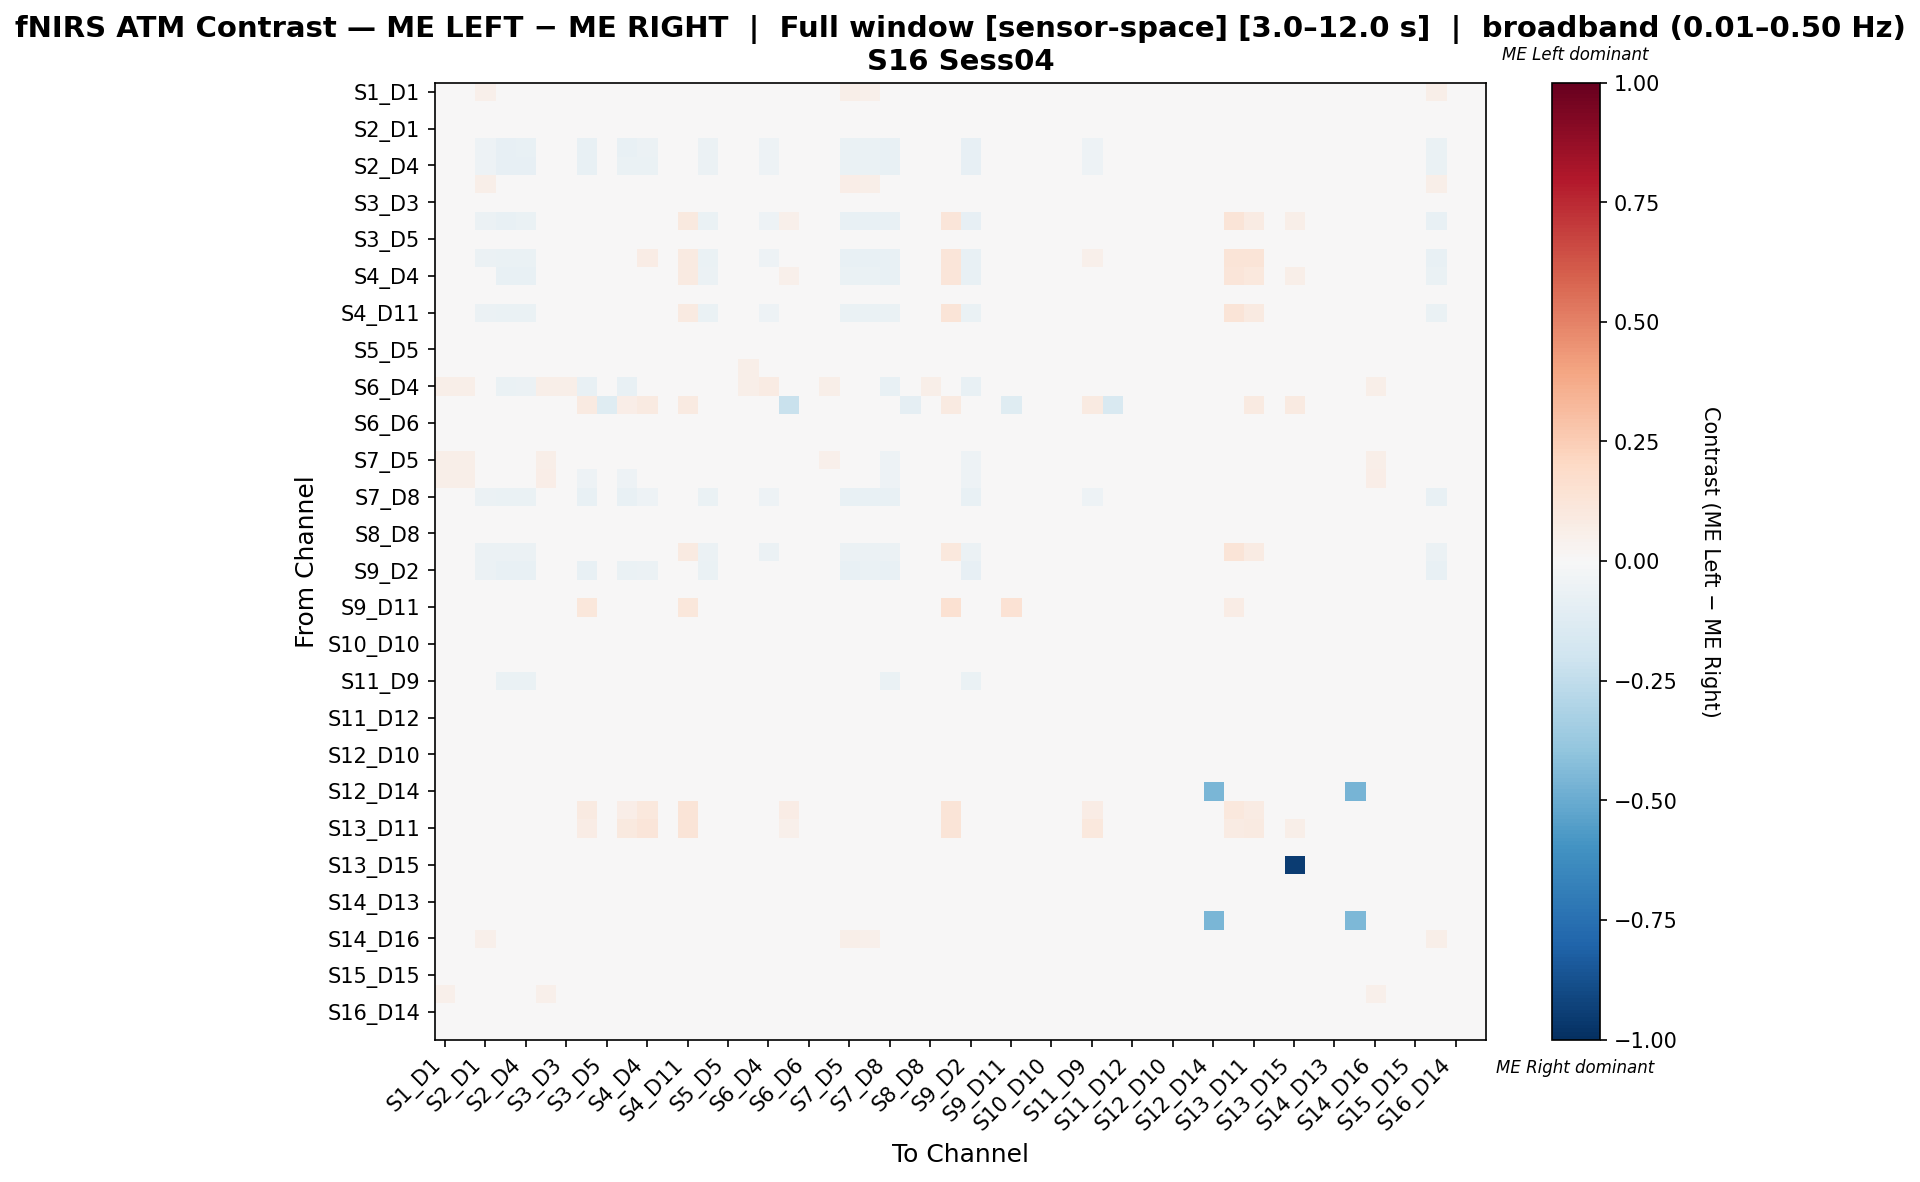

Values plotted in this chart, from the file beside it:
, S1_D1 hbo, S1_D3 hbo, S2_D1 hbo, S2_D2 hbo, S2_D4 hbo, S3_D1 hbo, S3_D3 hbo, S3_D4 hbo, S3_D5 hbo, S4_D2 hbo, S4_D4 hbo, S4_D6 hbo, S4_D11 hbo, S5_D3 hbo, S5_D5 hbo, S5_D7 hbo, S6_D4 hbo, S6_D5 hbo, S6_D6 hbo, S6_D8 hbo, S7_D5 hbo, S7_D7 hbo, S7_D8 hbo
S1_D1 hbo, 0.02377, 0.01941, 0.05236, 0.0, 0.0, 0.02433, 0.003547, 0.0, -0.01682, 0.0, 0.0, -0.02007, 0.0, 0.04059, -0.03296, 0.02835, 0.00492, 0.0, -0.03408, 0.009573, 0.05979, 0.0523, -0.001121
S1_D3 hbo, -0.001722, 0.006044, 0.01942, 0.0, 0.0, -0.005453, -0.0002779, 0.0, 0.005244, 0.0, 0.0, -0.006904, 0.0, 0.01072, -0.01271, 0.01204, 0.002681, 0.0, -0.01727, 0.00422, 0.02975, 0.02321, 0.0
S2_D1 hbo, 0.03763, 0.03507, 0.006131, -0.02992, -0.02756, 0.03999, 0.02125, -0.03307, 0.0, -0.03307, -0.02126, 0.00123, -0.01575, 0.01164, -0.01688, 0.02907, -0.02579, 0.0, -0.01846, 0.02523, 0.02104, 0.01401, -0.03465
S2_D2 hbo, 0.0, 0.0, -0.05284, -0.08058, -0.07662, 0.0, 0.0, -0.07794, 0.0, -0.07133, -0.06077, 0.0, -0.03303, -0.06077, 0.0, 0.0, -0.05284, 0.0, 0.0, 0.0, -0.06869, -0.06737, -0.07266
S2_D4 hbo, 0.0, 0.0, -0.05068, -0.08219, -0.08219, 0.0, 0.0, -0.07671, 0.0, -0.06986, -0.06301, 0.0, -0.03425, -0.0589, 0.0, 0.0, -0.05068, 0.0, 0.0, 0.0, -0.06712, -0.06575, -0.07123
S3_D1 hbo, 0.03087, 0.02086, 0.05685, 0.0, 0.0, 0.02629, 0.004532, 0.0, -0.01579, 0.0, 0.0, -0.02271, 0.0, 0.04615, -0.03443, 0.03065, 0.00492, 0.0, -0.03545, 0.01102, 0.06259, 0.055, 0.0
S3_D3 hbo, -0.01377, -0.008651, 0.00797, 0.0, 0.0, -0.01761, 0.0007682, 0.0, 0.01197, 0.0, 0.0, -0.001061, 0.0, -0.003965, -0.007029, -0.0001043, 0.002398, 0.0, -0.01172, -0.003456, 0.0152, 0.00946, 0.0
S3_D4 hbo, -0.002564, 0.0, -0.05641, -0.07308, -0.06923, 0.0, 0.0, 0.04588, 0.0, -0.01468, 0.04322, 0.0, 0.09934, -0.0641, 0.0, 0.0, -0.05128, 0.05109, 0.0, 0.0, -0.07179, -0.07051, -0.07564
S3_D5 hbo, -0.03325, -0.0196, 0.0, 0.0, 0.0, -0.03682, -0.009269, 0.0, 0.004196, 0.0, 0.0, 0.006571, 0.0, -0.009501, 0.003128, -0.01306, 0.0, -0.001687, -0.007891, -0.02098, 0.0, 0.0, 0.0
S4_D2 hbo, -0.00266, 0.0, -0.05851, -0.06915, -0.06516, 0.0, 0.0, -0.005503, 0.0, 0.04047, 0.07192, 0.0, 0.09319, -0.06649, 0.0, 0.0, -0.05319, 0.03448, 0.0, 0.0, -0.07447, -0.07314, -0.0758
S4_D4 hbo, 0.0, 0.0, -0.04739, -0.07516, -0.07516, 0.0, 0.0, 0.01179, 0.0, 0.009449, 0.04966, 0.0, 0.08959, -0.05719, 0.0, 0.0, -0.04739, 0.05072, 0.0, 0.0, -0.06699, -0.06536, -0.0719
S4_D6 hbo, -0.02232, -0.02322, 0.0, 0.0, 0.0, -0.0279, -0.01376, 0.0, 0.02116, 0.0, 0.0, 0.0007557, 0.0, -0.009919, 0.003181, -0.00682, 0.0, 0.0006309, -0.01249, -0.01518, 0.0, 0.0, 0.0
S4_D11 hbo, 0.0, 0.0, -0.05714, -0.06494, -0.06494, 0.0, 0.0, 0.03626, 0.0, 0.0005411, 0.04221, 0.0, 0.08647, -0.06494, 0.0, 0.0, -0.05119, 0.04167, 0.0, 0.0, -0.06494, -0.06494, -0.06494
S5_D3 hbo, 0.04063, 0.03735, 0.03299, -0.02403, -0.02239, 0.04227, 0.01863, -0.02622, -0.005461, -0.02622, -0.01802, -0.008601, -0.01365, 0.01606, -0.02116, 0.03104, -0.01693, 0.0, -0.02225, 0.02751, 0.03393, 0.02641, -0.02731
S5_D5 hbo, -0.033, -0.0257, -0.01286, 0.0, 0.0, -0.03803, -0.01567, 0.0, 0.02277, 0.0, 0.0, 0.009892, 0.0, -0.02181, -0.002521, -0.01678, 0.0, 0.0, -0.01154, -0.02368, -0.01007, -0.008949, 0.0
S5_D7 hbo, 0.02357, 0.02357, 0.04034, 0.0, 0.0, 0.02357, -0.002072, 0.0, -0.01677, 0.0, 0.0, -0.01677, 0.0, 0.03272, -0.04878, 0.0562, 0.00789, 0.0, -0.03963, 0.01568, 0.04339, 0.04644, 0.0
S6_D4 hbo, 0.06061, 0.06061, -0.01057, -0.06762, -0.06228, 0.06061, 0.06061, -0.07117, 0.0, -0.07117, -0.04804, 0.0, -0.03559, -0.01057, 0.0, 0.06061, 0.08212, 0.0, 0.0, 0.06061, -0.01057, -0.01057, -0.07117
S6_D5 hbo, 0.0, 0.0, 0.0, 0.0, 0.0, 0.0, 0.0, 0.08861, -0.125, 0.06329, 0.08861, 0.0, 0.08861, 0.0, 0.0, 0.0, 0.0, -0.2231, 0.0, 0.0, 0.0, 0.0, 0.0
S6_D6 hbo, -0.03111, -0.02045, -0.01275, 0.0, 0.0, -0.0357, -0.007155, 0.0, 0.0232, 0.0, 0.0, 0.008254, 0.0, -0.02091, 0.004684, -0.01224, 0.0, 0.0, -0.004872, -0.01458, -0.006119, -0.005099, 0.0
S6_D8 hbo, -0.009156, 0.0009846, 0.01456, 0.0, 0.0, -0.01334, 0.002981, 0.0, 0.00383, 0.0, 0.0, -0.003419, 0.0, 0.004797, -0.01319, 0.008274, 0.00292, 0.0, -0.01505, 0.003639, 0.02626, 0.01916, 0.0
S7_D5 hbo, 0.05891, 0.06165, 0.02055, -0.04566, -0.04292, 0.06165, 0.03797, -0.04932, 0.0, -0.04932, -0.03562, 0.0, -0.02283, 0.01507, -0.01826, 0.0324, -0.03096, 0.0, -0.01279, 0.05051, 0.01003, -0.003467, -0.05114
S7_D7 hbo, 0.06068, 0.05715, 0.02083, -0.04649, -0.04364, 0.06352, 0.03008, -0.05028, 0.0, -0.05028, -0.03605, 0.0, -0.02372, 0.01513, -0.01708, 0.04123, -0.03158, 0.0, -0.01139, 0.04441, 0.006563, 0.0107, -0.05218
S7_D8 hbo, -0.005135, -0.001284, -0.05905, -0.06804, -0.06418, -0.001284, -0.001284, -0.07317, 0.0, -0.07317, -0.05392, 0.0, -0.03209, -0.06675, 0.0, -0.001284, -0.05135, 0.0, 0.0, -0.001284, -0.07445, -0.07317, -0.07574
S8_D6 hbo, -0.02081, -0.0227, 0.0, 0.0, 0.0, -0.02666, -0.01324, 0.0, 0.02022, 0.0, 0.0, 0.00127, 0.0, -0.007802, 0.003968, -0.007152, 0.0, -0.00132, -0.01198, -0.01421, 0.0, 0.0, 0.0
S8_D8 hbo, -0.01555, -0.007487, 0.004106, 0.0, 0.0, -0.02021, 0.001143, 0.0, 0.01043, 0.0, 0.0, 0.0004316, 0.0, -0.005206, -0.009915, -0.003379, 0.002301, 0.0, -0.01423, -0.007603, 0.01261, 0.007316, 0.0
S8_D15 hbo, 0.0, 0.0, -0.0625, -0.0625, -0.0625, 0.0, 0.0, 0.04036, 0.0, 0.0003571, 0.04036, 0.0, 0.08607, -0.0625, 0.0, 0.0, -0.0625, 0.04, 0.0, 0.0, -0.0625, -0.0625, -0.0625
S9_D2 hbo, -0.00489, -0.001222, -0.05623, -0.07579, -0.07335, -0.001222, -0.001222, -0.07579, 0.0, -0.06968, -0.05623, 0.0, -0.03056, -0.06357, 0.0, -0.001222, -0.0489, 0.0, 0.0, -0.001222, -0.0709, -0.06968, -0.07335
S9_D9 hbo, -0.0202, -0.02287, 0.0, 0.0, 0.0, -0.02626, -0.0134, 0.0, 0.0195, 0.0, 0.0, 0.001109, 0.0, -0.006734, 0.004015, -0.007407, 0.0, 0.0006309, -0.01214, -0.01403, 0.0, 0.0, 0.0
S9_D11 hbo, -0.004132, -0.004132, -0.04545, -0.04545, -0.04545, -0.004132, -0.004132, 0.1097, -0.02066, -0.04545, 0.02351, -0.004132, 0.1097, -0.04545, -0.004132, 0.0, -0.04545, 0.0007125, -0.004132, -0.004132, -0.04545, -0.04545, -0.04545
S10_D9 hbo, -0.01872, -0.02292, 0.0, 0.0, 0.0, -0.0252, -0.01345, 0.0, 0.02022, 0.0, 0.0, 0.001057, 0.0, -0.00432, 0.004381, -0.007919, 0.0, 0.0006309, -0.01219, -0.01338, 0.0, 0.0, 0.0
S10_D10 hbo, -0.02232, -0.02322, 0.0, 0.0, 0.0, -0.0279, -0.01376, 0.0, 0.02116, 0.0, 0.0, 0.0007557, 0.0, -0.009919, 0.003181, -0.00682, 0.0, 0.0006309, -0.01249, -0.01518, 0.0, 0.0, 0.0
S10_D12 hbo, -0.02196, -0.0231, 0.0, 0.0, 0.0, -0.0276, -0.01364, 0.0, 0.02093, 0.0, 0.0, 0.0008731, 0.0, -0.00941, 0.003365, -0.006901, 0.0, 0.0006309, -0.01238, -0.01495, 0.0, 0.0, 0.0
S11_D9 hbo, 0.04407, 0.04407, -0.009124, -0.06915, -0.06915, 0.04407, 0.04407, -0.03864, 0.0, -0.03186, -0.02154, 0.0, -0.0002584, -0.01976, 0.0, 0.04407, -0.03963, 0.02034, 0.0, 0.04407, -0.02508, -0.02508, -0.06915
S11_D11 hbo, -0.02249, -0.01949, 0.0, 0.0, 0.0, -0.03314, -0.01003, 0.0, 0.01553, 0.0, 0.0, 0.00448, 0.0, 0.0, 0.001325, -0.004734, 0.0, -0.005286, -0.008769, -0.01839, 0.0, 0.0, 0.0
S11_D12 hbo, -0.02232, -0.02322, 0.0, 0.0, 0.0, -0.0279, -0.01376, 0.0, 0.02116, 0.0, 0.0, 0.0007557, 0.0, -0.009919, 0.003181, -0.00682, 0.0, 0.0006309, -0.01249, -0.01518, 0.0, 0.0, 0.0
S11_D13 hbo, -0.02674, -0.02637, 0.0, 0.0, 0.0, -0.03198, -0.01691, 0.0, 0.02236, 0.0, 0.0, 0.002835, 0.0, -0.01512, 0.004913, -0.006395, 0.0, 0.0006309, -0.01041, -0.01891, 0.0, 0.0, 0.0
S12_D10 hbo, -0.01756, -0.02319, 0.0, 0.0, 0.0, -0.02443, -0.01373, 0.0, 0.02129, 0.0, 0.0, 0.000785, 0.0, -0.00229, 0.004501, -0.006107, 0.0, 0.0006309, -0.01246, -0.013, 0.0, 0.0, 0.0
S12_D12 hbo, -0.02161, -0.02304, 0.0, 0.0, 0.0, -0.02734, -0.01357, 0.0, 0.02067, 0.0, 0.0, 0.0009394, 0.0, -0.0089, 0.003506, -0.006993, 0.0, 0.0006309, -0.01231, -0.01476, 0.0, 0.0, 0.0
S12_D14 hbo, 0.0, 0.0, 0.0, 0.0, 0.0, 0.0, 0.01105, 0.0, 0.04282, 0.0, 0.0, 0.04282, 0.0, 0.0, 0.03591, 0.0, 0.0, 0.001381, 0.01381, 0.0, 0.0, 0.0, 0.0
S13_D6 hbo, -0.04, -0.04, -0.012, 0.0, 0.0, -0.04, -0.04, 0.09249, -0.03333, 0.06358, 0.104, -0.028, 0.1272, -0.01333, -0.04, -0.01867, 0.0, 0.07559, -0.04, -0.04, -0.009333, -0.006667, 0.0
S13_D11 hbo, -0.03597, -0.03597, 0.0, 0.0, 0.0, -0.03597, -0.03597, 0.07692, -0.03597, 0.09402, 0.1197, -0.03597, 0.1282, 0.0, -0.03597, 0.0, 0.0, 0.05128, -0.03597, -0.03597, 0.0, 0.0, 0.0
S13_D13 hbo, -0.02402, -0.02429, 0.0, 0.0, 0.0, -0.02943, -0.01482, 0.0, 0.02176, 0.0, 0.0, 0.001491, 0.0, -0.01201, 0.003742, -0.006607, 0.0, 0.0006309, -0.01176, -0.01654, 0.0, 0.0, 0.0
S13_D15 hbo, 0.0, 0.0, 0.0, 0.0, 0.0, 0.0, 0.0, 0.01377, 0.03787, 0.01033, 0.01377, 0.03787, 0.01377, 0.0, 0.02926, 0.0, 0.0, 0.01205, 0.001721, 0.0, 0.0, 0.0, 0.0
S14_D12 hbo, -0.02232, -0.02322, 0.0, 0.0, 0.0, -0.0279, -0.01376, 0.0, 0.02116, 0.0, 0.0, 0.0007557, 0.0, -0.009919, 0.003181, -0.00682, 0.0, 0.0006309, -0.01249, -0.01518, 0.0, 0.0, 0.0
S14_D13 hbo, -0.02161, -0.02304, 0.0, 0.0, 0.0, -0.02734, -0.01357, 0.0, 0.02067, 0.0, 0.0, 0.0009394, 0.0, -0.0089, 0.003506, -0.006993, 0.0, 0.0006309, -0.01231, -0.01476, 0.0, 0.0, 0.0
S14_D14 hbo, 0.0, 0.0, 0.0, 0.0, 0.0, 0.0, 0.0, 0.0, 0.04283, 0.0, 0.0, 0.04283, 0.0, 0.0, 0.03352, 0.0, 0.0, 0.001862, 0.003724, 0.0, 0.0, 0.0, 0.0
S14_D16 hbo, 0.023, 0.01808, 0.05215, 0.0, 0.0, 0.023, 0.002527, 0.0, -0.01606, 0.0, 0.0, -0.01959, 0.0, 0.03966, -0.03327, 0.02774, 0.00492, 0.0, -0.03446, 0.008243, 0.06071, 0.05329, 0.0
S15_D13 hbo, -0.0395, -0.03584, -0.01493, 0.0, 0.0, -0.04383, -0.02204, 0.0, 0.02545, 0.0, 0.0, 0.009814, 0.0, -0.02505, 0.008587, -0.006262, 0.0, 0.0006309, -0.009697, -0.02987, -0.0004817, 0.0, 0.0
S15_D15 hbo, 0.0, 0.0, 0.0, 0.0, 0.0, 0.0, 0.01385, 0.0, 0.04282, 0.0, 0.0, 0.04282, 0.0, 0.0, 0.03652, 0.0, 0.0, 0.001259, 0.01637, 0.0, 0.0, 0.0, 0.0
S15_D16 hbo, 0.05174, 0.04898, 0.01811, -0.04003, -0.03763, 0.05414, 0.02708, -0.04323, 0.0, -0.04323, -0.03122, 0.001289, -0.02002, 0.01331, -0.01713, 0.03104, -0.02687, 0.0, -0.01873, 0.03868, 0.01407, 0.00665, -0.04484
S16_D14 hbo, 0.0, 0.0, 0.0, 0.0, 0.0, 0.0, 0.01297, 0.0, 0.0428, 0.0, 0.0, 0.0428, 0.0, 0.0, 0.03632, 0.0, 0.0, 0.001297, 0.01556, 0.0, 0.0, 0.0, 0.0
S16_D16 hbo, -0.02313, -0.02366, 0.0, 0.0, 0.0, -0.02861, -0.01419, 0.0, 0.02151, 0.0, 0.0, 0.0009281, 0.0, -0.01096, 0.003251, -0.006695, 0.0, 0.0006309, -0.01232, -0.01579, 0.0, 0.0, 0.0
